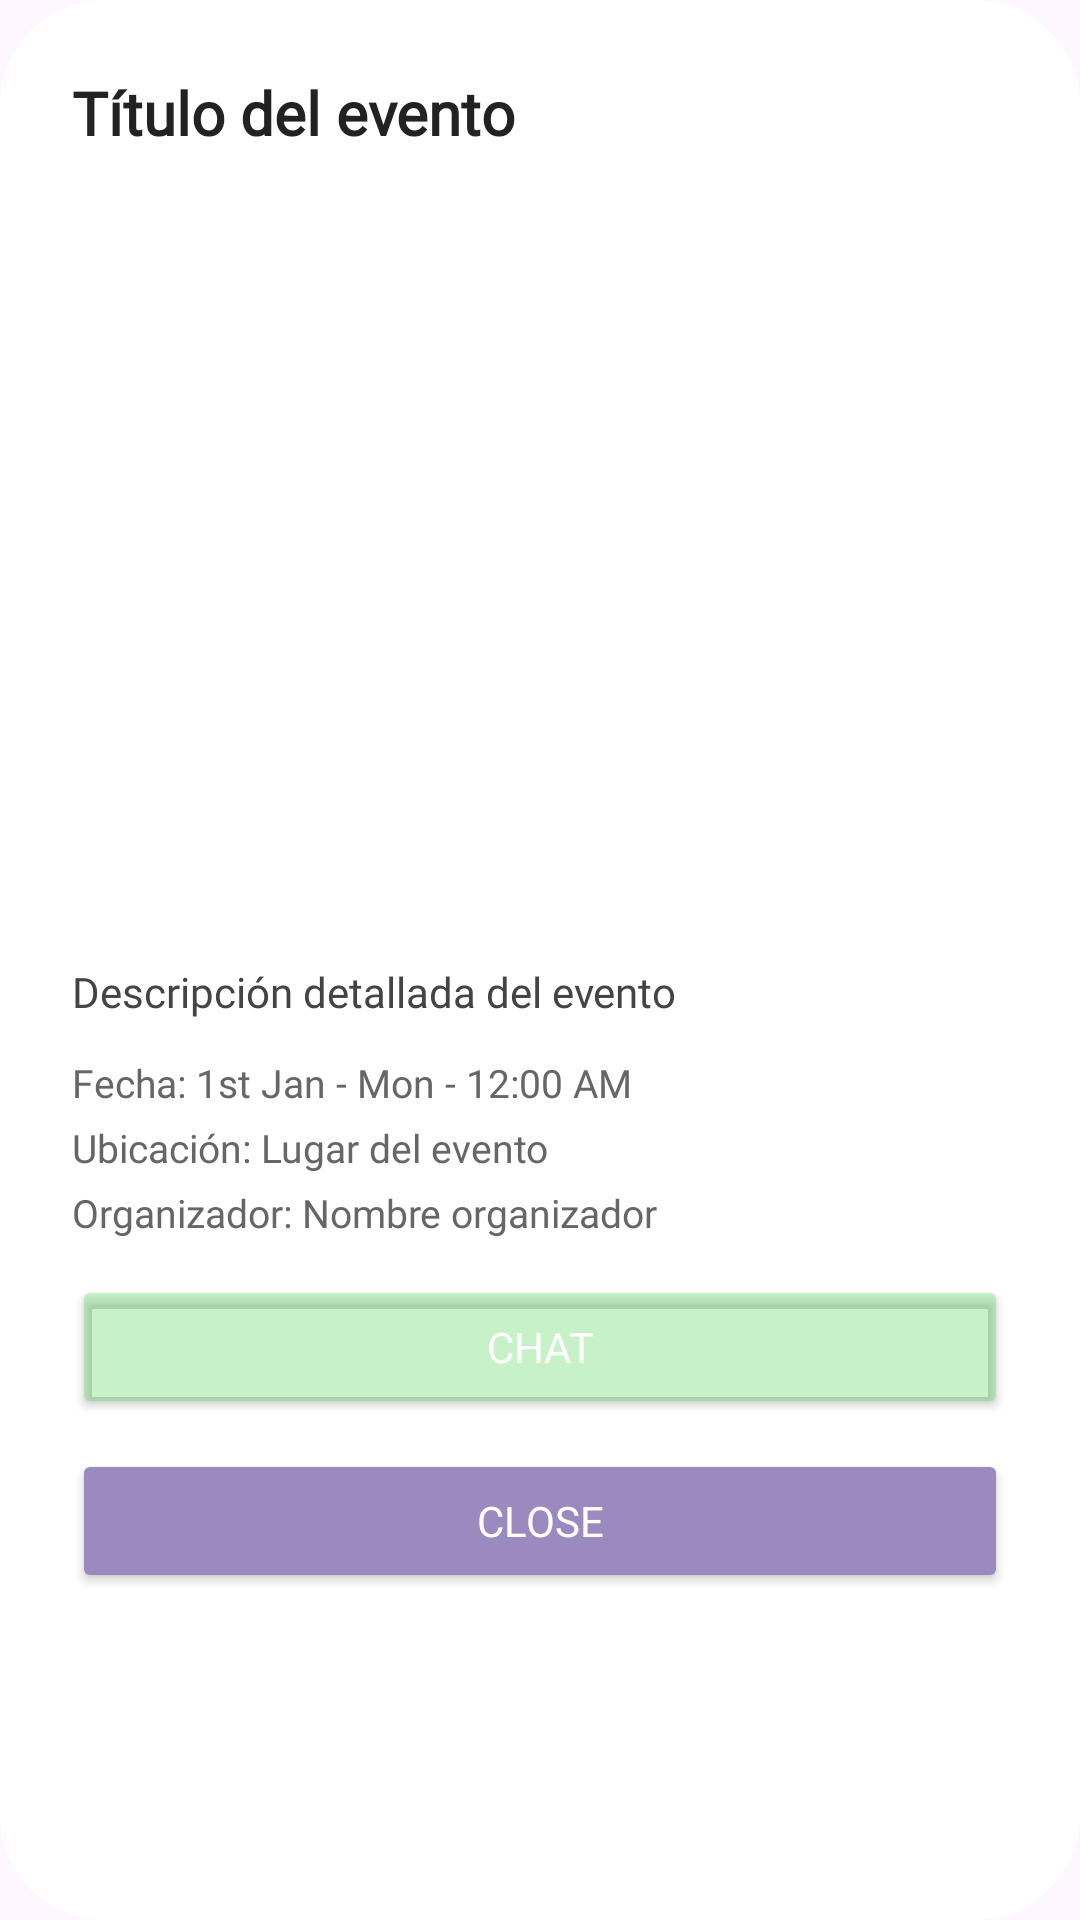

Reconstruct the res/layout file that produces this screen, plus the resources it refers to.
<!-- AndroidManifest.xml: application theme Theme.EvencatAndroid -->
<!-- res/layout/dialog_event_details.xml -->
<?xml version="1.0" encoding="utf-8"?>
<LinearLayout xmlns:android="http://schemas.android.com/apk/res/android"
    android:layout_width="match_parent"
    android:layout_height="wrap_content"
    android:orientation="vertical"
    android:padding="24dp"
    android:background="@drawable/dialog_background">

    <TextView
        android:id="@+id/text_event_title"
        android:layout_width="match_parent"
        android:layout_height="wrap_content"
        android:fontFamily="@font/poppins_bold"
        android:text="Título del evento"
        android:textSize="20sp"
        android:textStyle="bold"
        android:textColor="#222222"
        android:paddingBottom="8dp" />

    <ImageView
        android:id="@+id/image_event"
        android:layout_width="match_parent"
        android:layout_height="250dp"
        android:scaleType="centerCrop"
        android:layout_marginBottom="12dp" />

    <TextView
        android:id="@+id/text_event_description"
        android:layout_width="match_parent"
        android:layout_height="wrap_content"
        android:text="Descripción detallada del evento"
        android:fontFamily="@font/poppins_bold"
        android:textColor="#444444"
        android:textSize="14sp"
        android:layout_marginBottom="12dp" />

    <TextView
        android:id="@+id/text_event_date"
        android:layout_width="match_parent"
        android:layout_height="wrap_content"
        android:fontFamily="@font/poppins_medium"
        android:text="Fecha: 1st Jan - Mon - 12:00 AM"
        android:textColor="#666666"
        android:textSize="13sp"
        android:layout_marginBottom="4dp" />

    <TextView
        android:id="@+id/text_event_location"
        android:layout_width="match_parent"
        android:layout_height="wrap_content"
        android:text="Ubicación: Lugar del evento"
        android:fontFamily="@font/poppins_medium"
        android:textColor="#666666"
        android:textSize="13sp"
        android:layout_marginBottom="4dp" />

    <TextView
        android:id="@+id/text_event_organizer"
        android:layout_width="match_parent"
        android:layout_height="wrap_content"
        android:text="Organizador: Nombre organizador"
        android:fontFamily="@font/poppins_medium"
        android:textColor="#666666"
        android:textSize="13sp"
        android:layout_marginBottom="12dp" />

    <Button
        android:id="@+id/button_chat"
        android:layout_width="match_parent"
        android:layout_height="wrap_content"
        android:fontFamily="@font/poppins_bold"
        android:text="Chat"
        android:backgroundTint="@color/green_chat"
        android:layout_marginBottom="10dp"
        android:textColor="#FFFFFF" />

    <Button
        android:id="@+id/button_close_dialog"
        android:layout_width="match_parent"
        android:layout_height="wrap_content"
        android:fontFamily="@font/poppins_bold"
        android:text="@string/close"
        android:backgroundTint="@color/low_purple"
        android:textColor="#FFFFFF" />

</LinearLayout>
<!-- resources referenced by this layout -->
<resources>
  <color name="green_chat">#504DD34D</color>
  <color name="low_purple">#FF9B8ABF</color>
  <!-- drawable dialog_background (drawable) -->
  <shape xmlns:android="http://schemas.android.com/apk/res/android" >
      <solid android:color="#FFFFFF" />
      <corners android:radius="35dp" />
      <padding android:left="16dp" android:top="16dp" android:right="16dp" android:bottom="16dp"/>
  </shape>
  <string name="close">Close</string>
  <style name="Theme.EvencatAndroid" parent="Base.Theme.EvencatAndroid" />
  <style name="Base.Theme.EvencatAndroid" parent="Theme.Material3.DayNight.NoActionBar">
          
      </style>
</resources>
